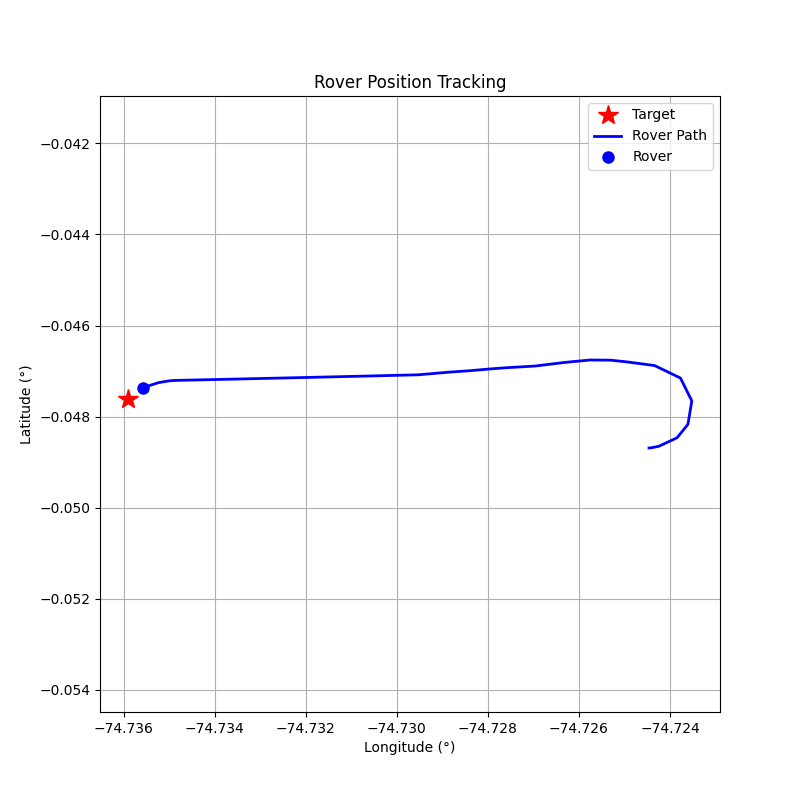

The file beside this chart, header and first rows:
step, timestamp, distance_m, forward_m, right_m, speed_mps, bearing_deg, tool, throttle, steer, brake_strength, duration_s, overridden_by_safety
0, 1774373042, 120.4, -119.9, -10.49, 0.02, -175.0, drive, 0.2, -1.0, 0, 0.5, False
1, 1774373045, 120.8, -119.2, -19.69, 0.61, -170.6, drive, 0.2, -1.0, 0, 0.5, False
2, 1774373048, 122.5, -113.2, -46.99, 1.14, -157.4, drive, 0.2, -1.0, 0, 0.5, False
3, 1774373051, 126.6, -91.88, -87.1, 1.62, -136.5, drive, 0.2, -1.0, 0, 0.5, False
4, 1774373053, 128.9, -42.81, -121.6, 2.02, -109.4, drive, 0.2, -1.0, 0, 0.5, False
5, 1774373056, 129.7, 27.45, -126.7, 2.35, -77.78, drive, 0.2, -1.0, 0, 0.5, False
6, 1774373058, 127.2, 94.14, -85.48, 2.62, -42.24, drive, 0.2, -0.5, 0, 0.5, False
7, 1774373061, 121.4, 118.2, -27.55, 3.03, -13.12, brake, 0, 0, 15.0, 1.0, True
8, 1774373064, 115.1, 112.7, -23.5, 1.27, -11.78, drive, 0.2, -0.2, 0, 1.0, False
9, 1774373066, 111.4, 110.4, -14.35, 1.78, -7.4, drive, 0.2, -0.2, 0, 1.0, False
10, 1774373068, 106.7, 106.6, -1.73, 2.28, -0.93, drive, 0.2, -0.1, 0, 1.0, False
11, 1774373071, 101, 100.8, 6.03, 2.78, 3.42, drive, 0.2, 0.1, 0, 1.0, False
12, 1774373073, 93.86, 93.84, -1.73, 3.27, -1.05, brake, 0, 0, 15.0, 1.0, True
13, 1774373076, 87.12, 87.1, -2.07, 1.5, -1.36, drive, 0.1, -0.1, 0, 1.0, False
14, 1774373078, 83.48, 83.46, 1.81, 1.75, 1.24, drive, 0.1, 0.1, 0, 1.0, False
15, 1774373081, 79.15, 79.11, -2.27, 1.98, -1.64, drive, 0.1, -0.1, 0, 1.0, False
16, 1774373083, 74.15, 74.13, 2.0, 2.2, 1.55, drive, 0.1, 0.1, 0, 1.0, False
17, 1774373086, 66.91, 66.81, -3.65, 3.61, -3.13, brake, 0, 0, 15.0, 1.0, True
18, 1774373088, 56.58, 56.44, -3.89, 3.65, -3.94, brake, 0, 0, 15.0, 1.0, False
19, 1774373091, 47.23, 47.07, -3.91, 3.56, -4.75, brake, 0, 0, 15.0, 1.0, False
20, 1774373093, 36.5, 36.29, -3.94, 3.68, -6.19, brake, 0, 0, 15.0, 1.0, False
21, 1774373096, 27.24, 26.96, -3.95, 3.57, -8.35, brake, 0, 0, 15.0, 1.0, False
22, 1774373098, 17.37, 16.91, -3.97, 3.44, -13.2, brake, 0, 0, 30.0, 1.0, False
23, 1774373101, 11.55, 10.84, -3.99, 0.3, -20.22, drive, 0.2, -0.5, 0, 1.0, False
24, 1774373103, 10.4, 9.92, -3.11, 0.89, -17.39, drive, 0.2, -0.4, 0, 1.0, False
25, 1774373106, 7.97, 7.73, -1.91, 1.45, -13.9, drive, 0.2, -0.3, 0, 1.0, False
26, 1774373108, 4.27, 4.14, -1.05, 1.99, -14.18, drive, 0.2, -0.3, 0, 1.0, False
